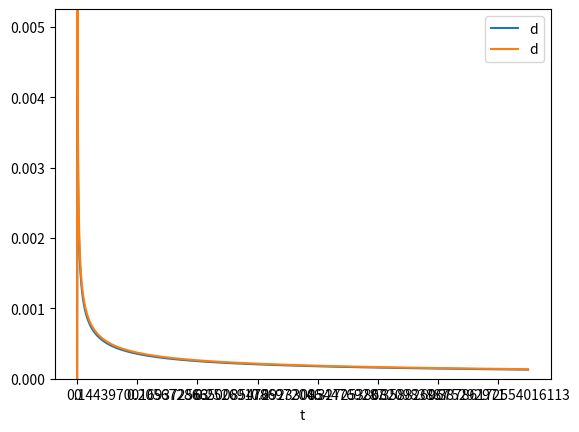

Generate this figure with matplotlib:
#!/usr/bin/env python3
# -*- coding: utf-8 -*-

import math
import matplotlib.pyplot as plt
import pandas as pd
import numpy as np

# Algorithm 0, velocity stopping distance formula:
#
# v = sqrt(2 * a * s)
#
# Algorithm 1, delay:
#
# d0 = sqrt(1/a) ???
# dn = d0(sqrt(n + 1) - sqrt(n))
#
# Algorithm 2, taylor approx delay:
#
# d0 = constant based on a
# dn = dn-1 * ( 1 - 2 / (4n + 1)) = dn-1 * (4n - 1) / (4n + 1)
# inverse is:
# dn-1 = dn * (4n + 1) / (4n - 1)


def plot_common(x, y, *dfs):
    """ Plot x and y axis of dfs in common graph. """

    ax = None
    for df in dfs:
        ax = df[[x, y]].set_index(x).plot(kind='line', ylim=(0, None), ax=ax)
    plt.show()

    
def accel_0(steps, a):
    
    df = pd.DataFrame(index=np.arange(0, steps), columns=('v', 's', 'd', 't'))

    v = 0.0
    t = 0.0
    
    df.loc[0] = [0, 0, 0, 0];
    for s in np.arange(1, steps):
        v = math.sqrt(2 * a * s)
        t = t + 1/v
        df.loc[s] = [v, s, 1/v, t]
    return df.dropna()

    
def accel_1(steps, a):
    # Har nån knasknäcki början

    df = pd.DataFrame(index=np.arange(0, steps), columns=('v', 's', 'd', 't'))
    
    t = 0.0
    d0 = d = math.sqrt(1/a)

    df.loc[0] = [0, 0, 0, 0];
    for s in np.arange(1, steps):
        t = t + d
        df.loc[s] = [1/d, s, d, t]
        d = d0 * (math.sqrt(s + 1) - math.sqrt(s))
    return df.dropna()


def accel_2(steps, a):

    df = pd.DataFrame(index=np.arange(0, steps), columns=('v', 's', 'd', 't'))
    
    t = 0.0
    d0 = d = math.sqrt(1/a)
    
    df.loc[0] = [0, 0, 0, 0];
    for s in np.arange(1, steps):
        t = t + d
        df.loc[s] = [1/d, s, d, t]
        if True or s < 500:
            d = d * (4 * s - 1) / (4 * s + 1)
        else:
            u = 1000 - s
            d = d * (4 * u + 1) / (4 * u -1 )
            if d < 0:
                break

    return df.dropna()

    
def accel_2_integer(steps, a):

    class Stepper(object):
        """ All times are in us. """

        def __init__(self, accel, max_speed):
            self.pos = 0
            self.accel_steps = 0
            self.delay0 = self.delay = int(math.sqrt(1/accel) * 1e6)
            self.target_pos = 0
            self.min_delay = int(1/max_speed * 1e6)
            self.shifted = False

        def accelerate(self, d, s):
            if not self.shifted and d < 2**16:
                self.shifted = True
                d = d << 16
                print("shifting", d, s)
            n = d - d * 2 // (4 * s + 1)
            return n
            
            # factor = (4 * s - 1 ) / (4 * s + 1)
            # rest_factor = - int(d) // (4 * s + 2)
            # return d * factor

            # 
            # d ( 1 + 4 * s - 2) / (4 * s + 1)
            # d ( 1 - 2 / (4 * s + 1))
            # d - d * 2 / (4 * s + 1))
            # 

        @staticmethod
        def decelerate(d, s):
            factor = (4 * s + 1) / (4 * s - 1)
            rest_factor = int(delay0) // (4 * (s - 1) + 1)
            return rest_factor
            
        def step(self):
            """ Returns next delay based on speed and target pos. """
            if self.accel_steps > 0:
                self.delay = self.accelerate(self.delay, self.accel_steps)
            self.pos += 1
            self.accel_steps += 1
            return self.delay

    stepper = Stepper(a, 1e4)
    stepper.target_pos = steps
            
    df = pd.DataFrame(index=np.arange(0, steps), columns=('v', 's', 'd', 't'))

    t = 0.0
    df.loc[0] = [0, 0, 0, 0];
    for s in np.arange(1, steps):

        d = stepper.step()
        if stepper.shifted:
            frak = int(1e6) << 16
        else:
            frak = int(1e6)
        if d < 2:
            break
        t = t + d/frak
        df.loc[s] = [frak/d, s, d/frak, t]
        
    return df
    
a = 20000.0 # steps / s2
s = 1500

df0 = accel_0(s, a)
df1 = accel_1(s, a)
df2 = accel_2(s, a)
dfi = accel_2_integer(s, a)

print("df0", df0.head())
print("df2", df2.head())
print("dfi", dfi.head())

plot_common('t', 'd', df0, dfi)

# ax = df0[['t', 'd']].set_index('t').plot(kind='line', ylim=(0, None))
# df1[['t', 'd']].set_index('t').plot(kind='line', ylim=(0, None), ax=ax)
# df2[['t', 'd']].set_index('t').plot(kind='line', ylim=(0, None), ax=ax)
# df3[['t', 'd']].set_index('t').plot(kind='line', ylim=(0, None), ax=ax)
# plt.show()


# dft = df.set_index('t')
# dft.plot(kind='line', subplots=True, layout=(2, 3), figsize=(18, 4), ylim=(0, None))
# plt.show()
# 
# dfs = df.set_index('s')
# dfs.plot(kind='line', subplots=True, layout=(2, 3), figsize=(18, 4), ylim=(0, None))
# plt.show()

# Algo maste kunna prognostisera inbromsningar (target kan andras nar
# som helst), men jag tror man kan rakna fran speed faktiskt.
# Utfora decelaration pa samma satt som acceleration (alltid ligga pa samma kurva, ingen forandring vid max).
# Berakning vara tillrackligt snabb.
# Mikrostega.
# Bra kurva i start och slut.
    
